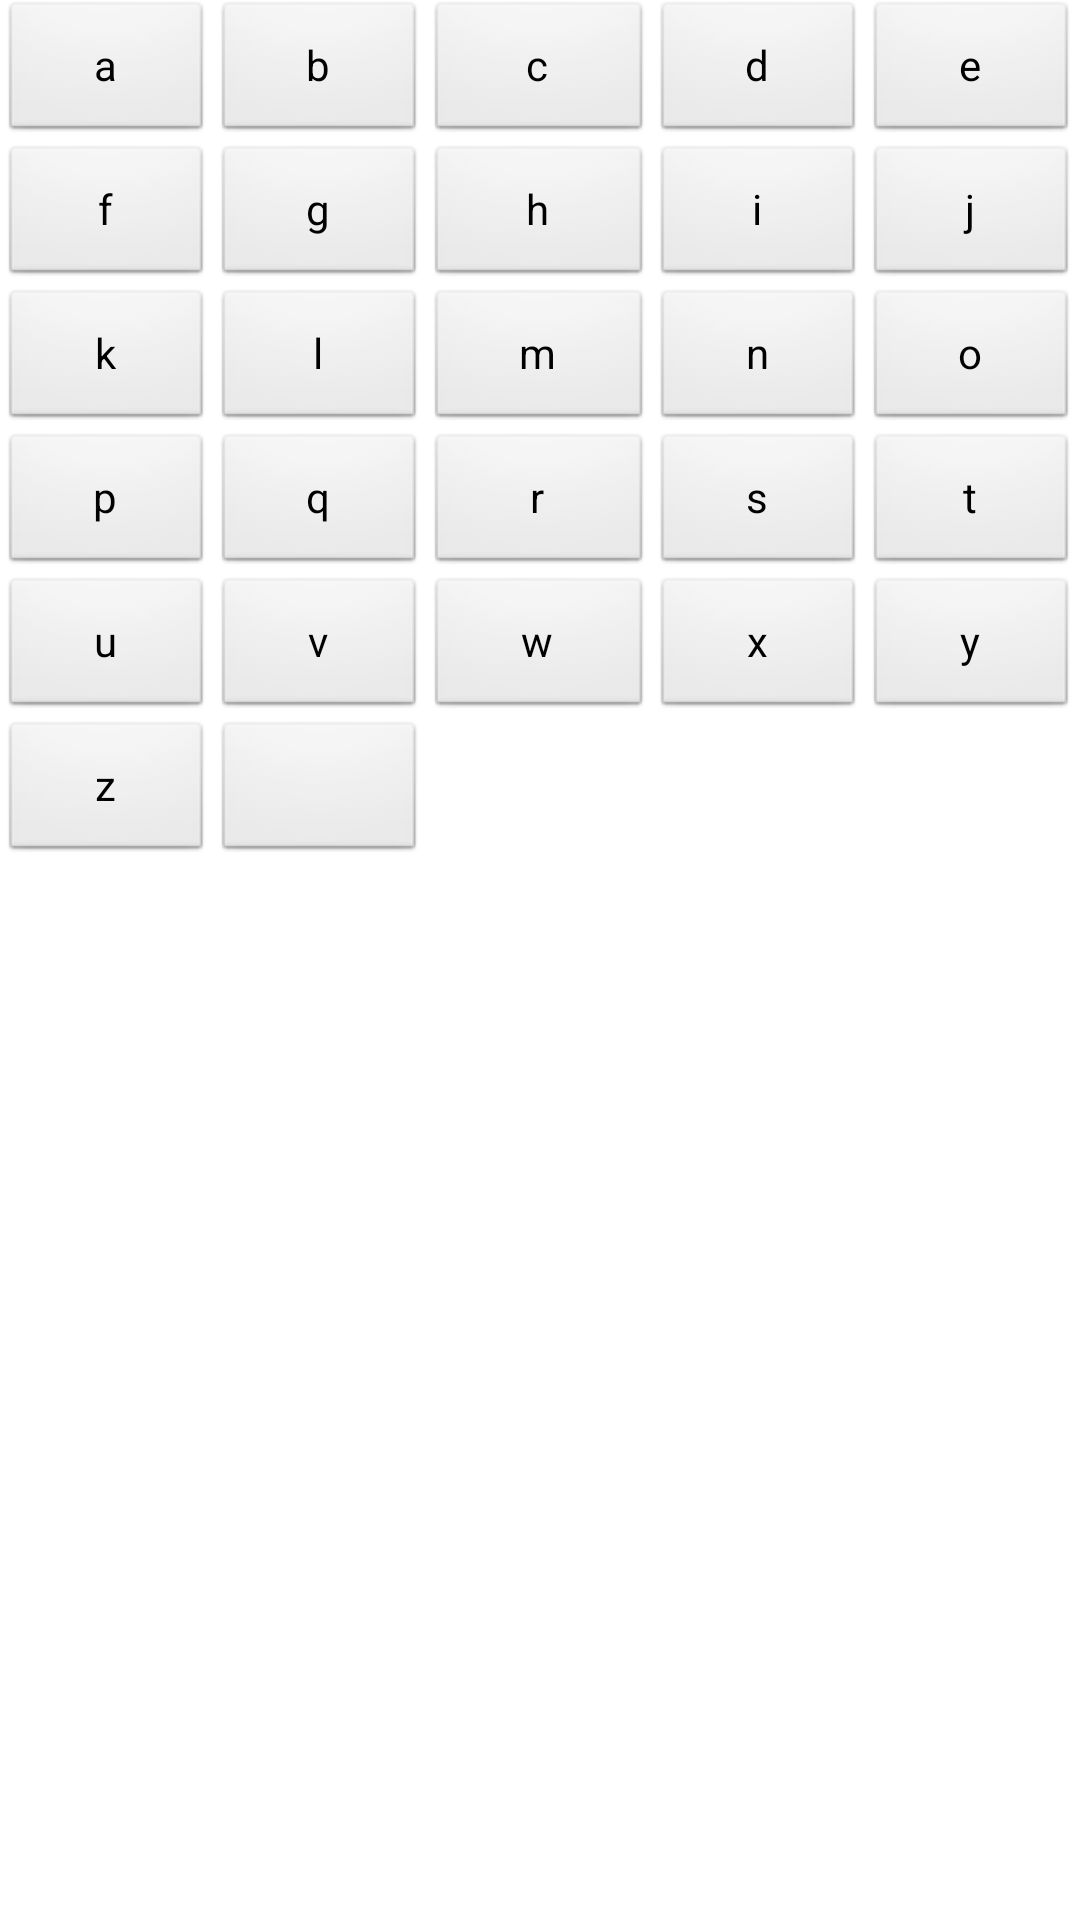

Layout XML and referenced resources for this Android screen:
<!-- AndroidManifest.xml: application theme android:Theme.Light -->
<!-- res/layout/dialog.xml -->
<?xml version="1.0" encoding="UTF-8"?>
<TableLayout xmlns:android="http://schemas.android.com/apk/res/android"
    android:id="@+id/dialog"
    android:layout_width="wrap_content"
    android:layout_height="wrap_content"
    android:orientation="vertical"
    android:stretchColumns="*">


<TableRow>
    
   <Button
    android:id="@+id/a"
    android:text="a"
    ></Button>
    
    
    <Button
        android:id="@+id/b"
        android:text="b"
        ></Button>
    
    
    <Button
        android:id="@+id/c"
        android:text="c"
        ></Button>
    
     <Button
        android:id="@+id/d"
        android:text="d"
        ></Button>
    
      <Button
        android:id="@+id/e"
        android:text="e"
        ></Button>
    
      </TableRow>
      <TableRow >
      <Button
        android:id="@+id/f"
        android:text="f"
        ></Button>
    
       <Button
        android:id="@+id/g"
        android:text="g"
        ></Button>
    
        <Button
        android:id="@+id/h"
        android:text="h"
        ></Button>
        
     <Button
        android:id="@+id/i"
        android:text="i"
        ></Button>
    
      <Button
        android:id="@+id/j"
        android:text="j"
        ></Button>
    
    
    </TableRow>

      <TableRow >
          <Button
        android:id="@+id/k"
        android:text="k"
        ></Button>
    
          <Button
        android:id="@+id/l"
        android:text="l"
        ></Button>
    
          <Button
        android:id="@+id/m"
        android:text="m"
        ></Button>
    
          <Button
        android:id="@+id/n"
        android:text="n"
        ></Button>
    
      <Button
        android:id="@+id/o"
        android:text="o"
        ></Button>
        
      </TableRow>
      
      <TableRow >
          
          <Button
        android:id="@+id/p"
        android:text="p"
        ></Button>
    
          <Button
        android:id="@+id/q"
        android:text="q"
        ></Button>
    
        <Button
        android:id="@+id/r"
        android:text="r"
        ></Button>
      
        <Button
        android:id="@+id/s"
        android:text="s"
        ></Button>
    
        <Button
        android:id="@+id/t"
        android:text="t"
        ></Button>
    
      </TableRow>
      
      <TableRow >
          
          <Button
        android:id="@+id/u"
        android:text="u"
        ></Button>
    
        <Button
        android:id="@+id/v"
        android:text="v"
        ></Button>
      
      <Button
        android:id="@+id/w"
        android:text="w"
        ></Button>
        
      <Button
        android:id="@+id/x"
        android:text="x"
        ></Button>
    
      <Button
        android:id="@+id/y"
        android:text="y"
        ></Button>
    
      </TableRow>
      
      <TableRow >
          <Button
        android:id="@+id/z"
        android:text="z"
        ></Button>
    
            <Button
        android:id="@+id/kong"
        android:text=" "
        ></Button>
    
      </TableRow>
    </TableLayout>
<!-- resources referenced by this layout -->
<resources>

</resources>
